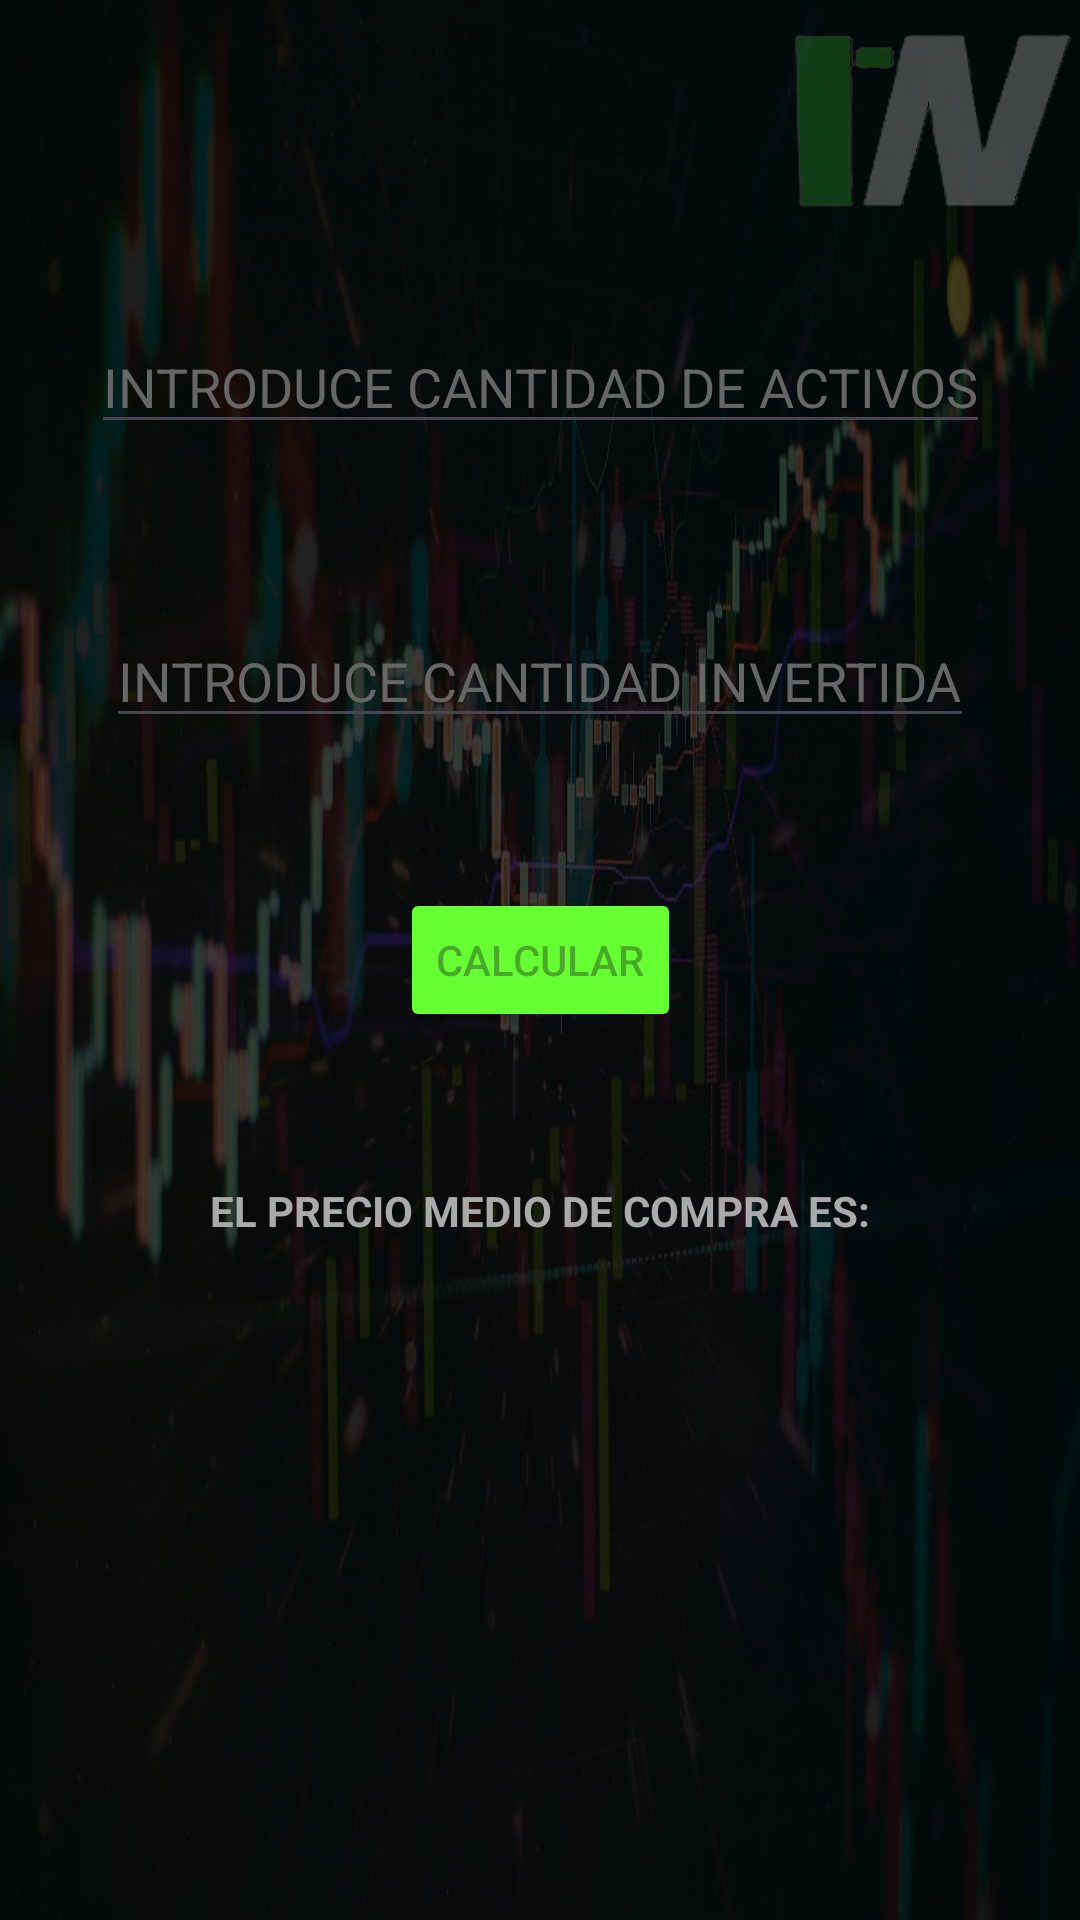

The Android layout XML behind this screen, and the referenced resources:
<!-- AndroidManifest.xml: application theme Theme.NotWall -->
<!-- res/layout/activity_calc_media_compras.xml -->
<?xml version="1.0" encoding="utf-8"?>
<androidx.constraintlayout.widget.ConstraintLayout xmlns:android="http://schemas.android.com/apk/res/android"
    xmlns:app="http://schemas.android.com/apk/res-auto"
    xmlns:tools="http://schemas.android.com/tools"
    android:layout_width="match_parent"
    android:layout_height="match_parent"
    android:background="@color/negro"
    tools:context="com.example.notwall.calc_MediaCompras">

    <ImageView
        android:layout_width="match_parent"
        android:layout_height="match_parent"
        android:background="@drawable/btn1"
        android:alpha="0.25"/>

    <ImageView
        android:layout_width="100dp"
        android:layout_height="60dp"
        android:alpha="0.25"
        android:background="@drawable/logo"
        android:layout_marginTop="10dp"
        app:layout_constraintTop_toTopOf="parent"
        app:layout_constraintEnd_toEndOf="parent"
        />

    <EditText
        android:id="@+id/cantidadActivos"
        android:layout_width="wrap_content"
        android:layout_height="wrap_content"
        android:layout_marginTop="50sp"
        android:hint="INTRODUCE CANTIDAD DE ACTIVOS"
        android:textColorHint="#666666"
        android:textColor="#AAAAAA"
        app:layout_constraintTop_toTopOf="parent"
        app:layout_constraintStart_toStartOf="parent"
        app:layout_constraintEnd_toEndOf="parent"
        app:layout_constraintBottom_toTopOf="@+id/cantidadInvertida"
        />

    <EditText
        android:id="@+id/cantidadInvertida"
        android:layout_width="wrap_content"
        android:layout_height="wrap_content"
        android:layout_marginBottom="50sp"
        android:hint="INTRODUCE CANTIDAD INVERTIDA"
        android:textColorHint="#666666"
        android:textColor="#AAAAAA"
        app:layout_constraintStart_toStartOf="parent"
        app:layout_constraintEnd_toEndOf="parent"
        app:layout_constraintBottom_toTopOf="@+id/btnCalcular"/>

    <Button
        android:id="@+id/btnCalcular"
        android:layout_width="wrap_content"
        android:layout_height="wrap_content"
        android:hint="CALCULAR"
        android:backgroundTint="@color/button_green"
        app:layout_constraintTop_toTopOf="parent"
        app:layout_constraintStart_toStartOf="parent"
        app:layout_constraintEnd_toEndOf="parent"
        app:layout_constraintBottom_toBottomOf="parent" />

    <TextView
        android:id="@+id/textResult"
        android:layout_width="wrap_content"
        android:layout_height="wrap_content"
        android:text="EL PRECIO MEDIO DE COMPRA ES:"
        android:textColor="#AAAAAA"
        android:textStyle="bold"
        android:layout_marginTop="50sp"
        app:layout_constraintTop_toBottomOf="@+id/btnCalcular"
        app:layout_constraintStart_toStartOf="parent"
        app:layout_constraintEnd_toEndOf="parent"/>

    <TextView
        android:id="@+id/Resultado"
        android:layout_width="wrap_content"
        android:layout_height="wrap_content"
        android:layout_marginTop="25sp"
        android:textColor="@color/white"
        android:textStyle="bold"
        android:textSize="80sp"
        app:layout_constraintTop_toBottomOf="@+id/textResult"
        app:layout_constraintStart_toStartOf="parent"
        app:layout_constraintEnd_toEndOf="parent"/>

</androidx.constraintlayout.widget.ConstraintLayout>
<!-- resources referenced by this layout -->
<resources>
  <color name="button_green">#66FF33</color>
  <color name="negro">#000000</color>
  <color name="white">#FFFFFFFF</color>
  <!-- drawable btn1: jpg bitmap (drawable, 140691 bytes) -->
  <!-- drawable logo: png bitmap (drawable, 47427 bytes) -->
  <style name="Theme.NotWall" parent="Base.Theme.NotWall">
          <item name="colorPrimary">@color/negro</item>
      </style>
  <style name="Base.Theme.NotWall" parent="Theme.Material3.DayNight.NoActionBar">
          
          
      </style>
</resources>
